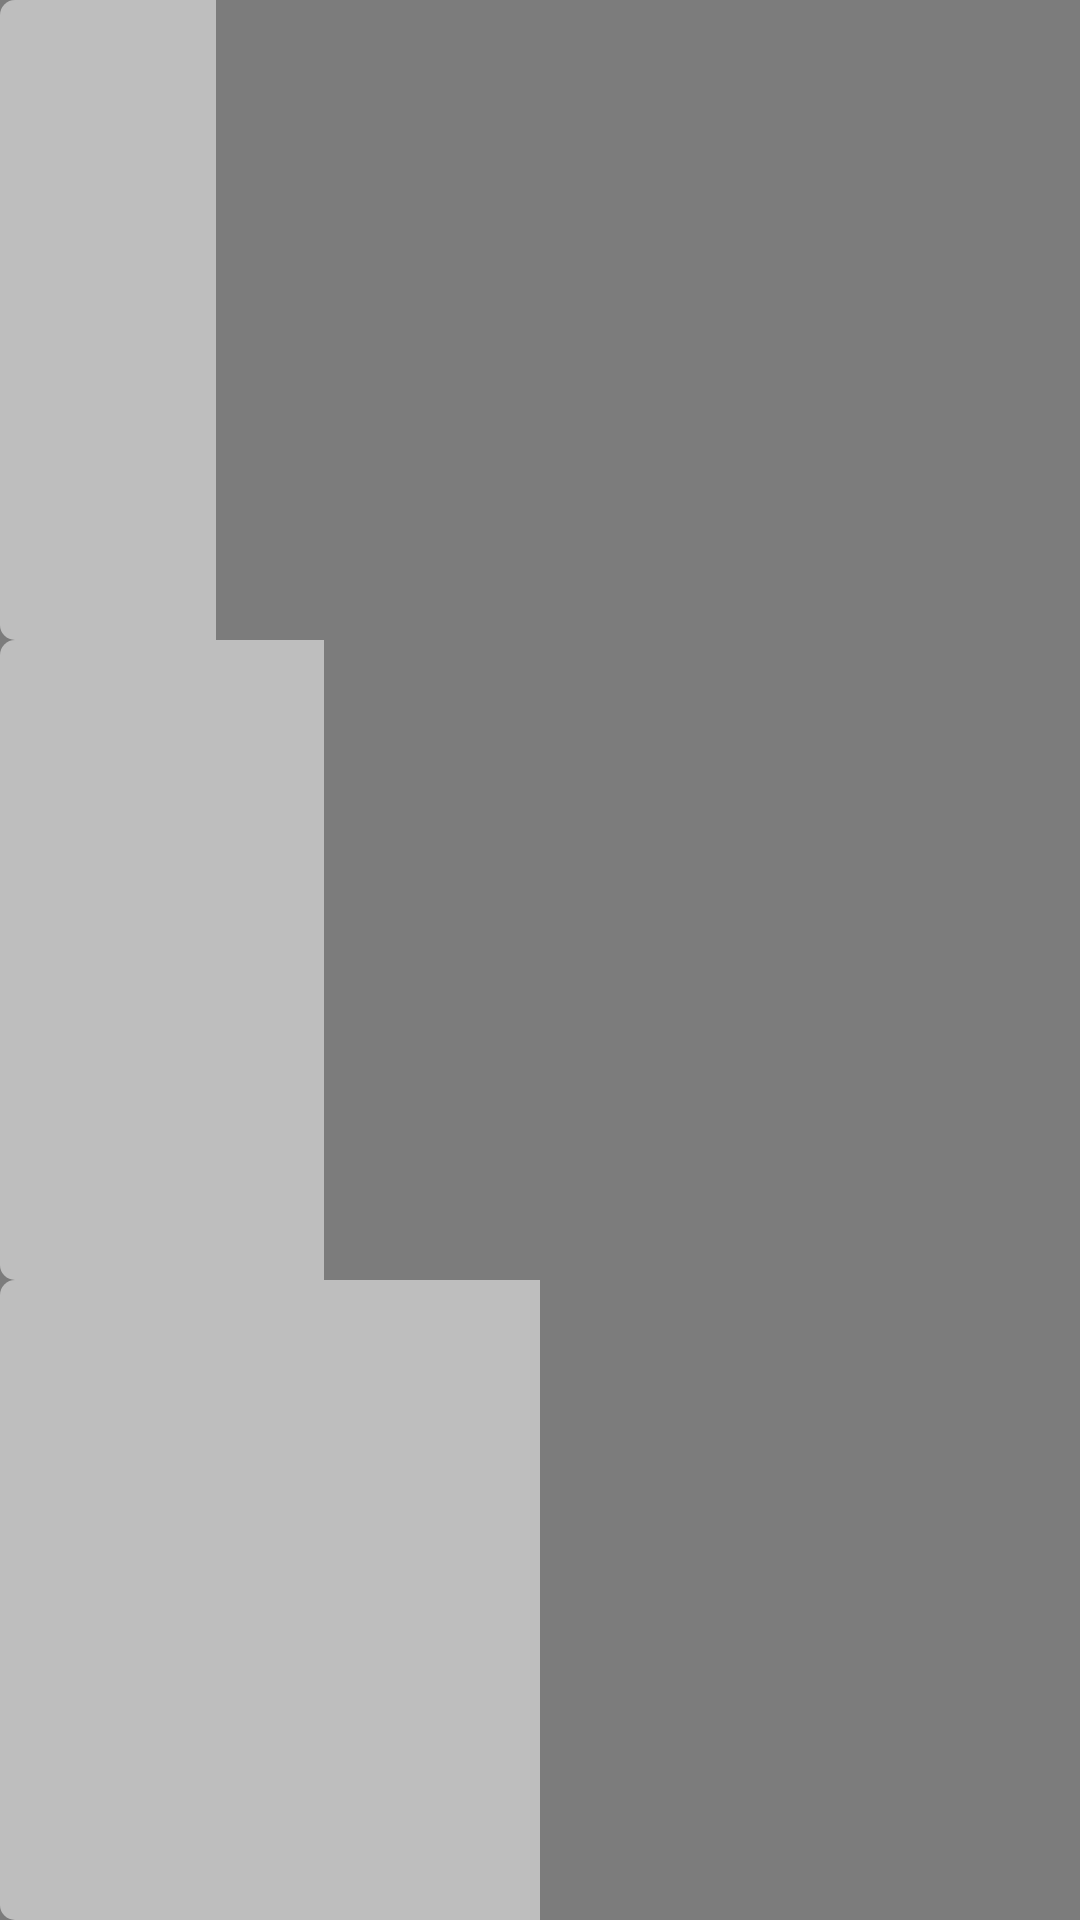

Layout XML and referenced resources for this Android screen:
<!-- AndroidManifest.xml: application theme AppTheme -->
<!-- res/layout/custom_notification_layout_ongoing_pos_neg_neu.xml -->
<?xml version="1.0" encoding="utf-8"?>
<LinearLayout xmlns:android="http://schemas.android.com/apk/res/android"
              android:orientation="vertical"
              android:layout_width="match_parent"
              android:layout_height="match_parent"
              android:background="@android:drawable/screen_background_dark_transparent">

    <ProgressBar
            style="?android:attr/progressBarStyleHorizontal"
            android:layout_width="match_parent"
            android:layout_height="match_parent"
            android:id="@+id/NotProgBar1" android:layout_weight="1" android:progress="20"
            android:progressDrawable="@android:drawable/progress_horizontal"
            android:progressBackgroundTint="@android:color/transparent"
            android:progressTint="@android:drawable/screen_background_light_transparent" android:visibility="visible"/>
    <ProgressBar
            style="?android:attr/progressBarStyleHorizontal"
            android:layout_width="match_parent"
            android:layout_height="match_parent"
            android:id="@+id/NotProgBar2" android:layout_weight="1" android:progress="30"
            android:progressDrawable="@android:drawable/progress_horizontal"
            android:progressBackgroundTint="@android:color/transparent"
            android:progressTint="@android:drawable/screen_background_light_transparent" android:visibility="visible"/>
    <ProgressBar
            style="?android:attr/progressBarStyleHorizontal"
            android:layout_width="match_parent"
            android:layout_height="match_parent"
            android:id="@+id/NotProgBar3" android:layout_weight="1" android:progress="50"
            android:progressDrawable="@android:drawable/progress_horizontal"
            android:progressBackgroundTint="@android:color/transparent"
            android:progressTint="@android:drawable/screen_background_light_transparent" android:visibility="visible"/>
</LinearLayout>
<!-- resources referenced by this layout -->
<resources>
  <style name="AppTheme" parent="Theme.AppCompat.Light.NoActionBar">
          
          <item name="colorPrimary">@color/colorPrimary</item>
          <item name="colorPrimaryDark">@color/colorPrimaryDark</item>
          <item name="colorAccent">@color/colorAccent</item>
          <item name="preferenceTheme">@style/PrefsTheme</item>
      </style>
  <color name="colorPrimary">#4f5b62</color>
  <color name="colorPrimaryDark">#263238</color>
  <color name="colorAccent">@android:color/black</color>
  <style name="PrefsTheme" parent="PreferenceThemeOverlay.v14.Material">
          <item name="android:divider">@null</item>
          <item name="android:dividerHeight">0dp</item>
          <item name="android:textColor">@drawable/settings_text_color</item>
  
      </style>
  <!-- drawable settings_text_color (drawable) -->
  <?xml version="1.0" encoding="utf-8"?>
  <selector xmlns:android="http://schemas.android.com/apk/res/android">
      <item android:state_enabled="true" android:color="@color/gray_lt1" />
      <item android:color="@color/gray_dk"/>
      
  </selector>
  <color name="gray_lt1">#bdbdbd</color>
  <color name="gray_dk">#8d8d8d</color>
</resources>
